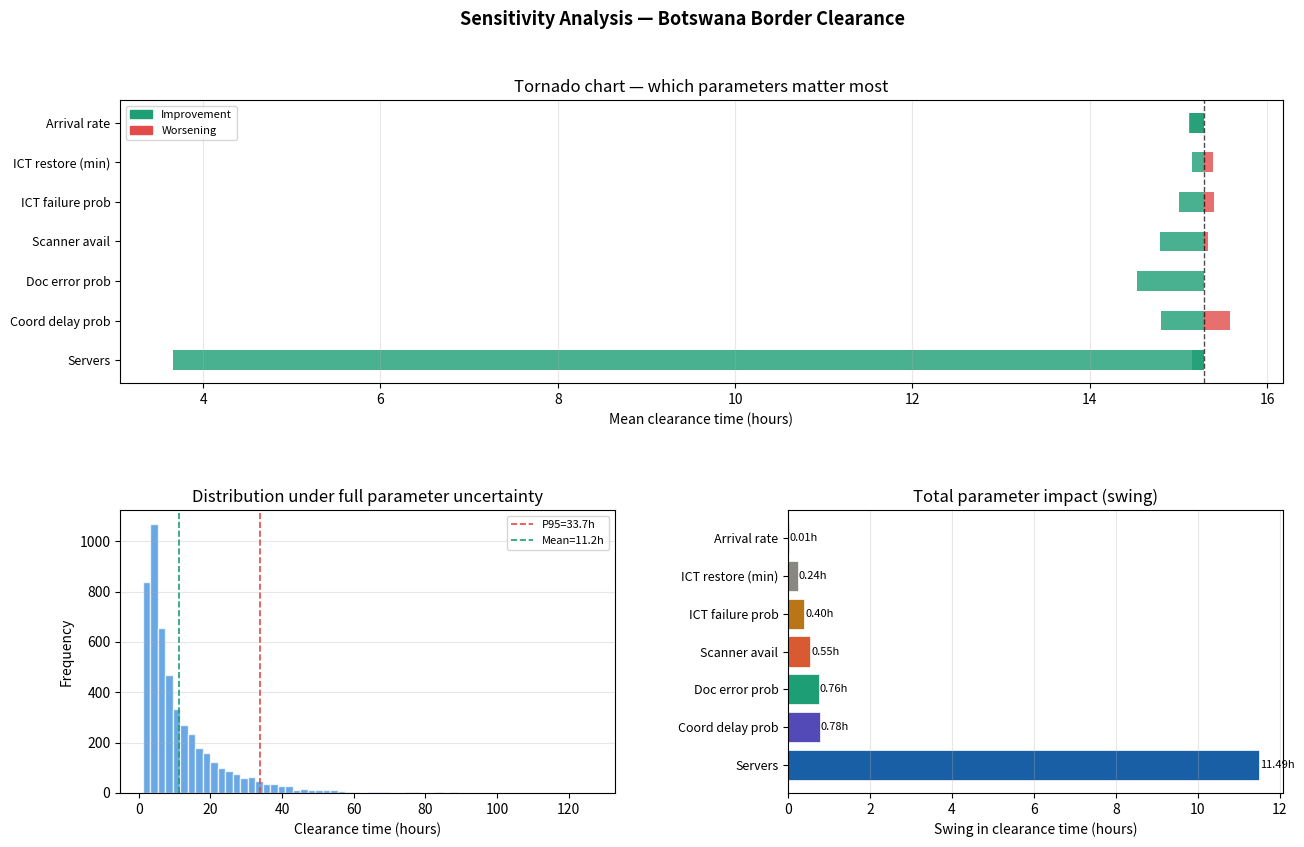

Write the Python code that produced this figure.
import numpy as np
import matplotlib.pyplot as plt
import matplotlib.gridspec as gridspec
from matplotlib.patches import Patch
import os

os.makedirs("results", exist_ok=True)
np.random.seed(42)
N = 5000

BASE = dict(doc_error=0.26, ict_fail=0.24, coord_prob=0.36,
            scanner_ok=0.86, ict_restore=45, arrival_rate=12, servers=2)

def simulate_truck(doc_error, ict_fail, coord_prob, scanner_ok,
                   ict_restore, arrival_rate, servers):
    t = 0
    rho = min(arrival_rate / (servers * 4.0), 0.98)
    t += np.random.exponential(1 / (4.0 * (1 - rho))) * 60
    t += np.random.triangular(10, 25, 60)
    if np.random.rand() < doc_error:   t += np.random.uniform(45, 120)
    if np.random.rand() < ict_fail:    t += np.random.exponential(ict_restore)
    t += np.random.triangular(10, 20, 40)
    if np.random.rand() < scanner_ok:  t += np.random.uniform(20, 50)
    else:                              t += np.random.uniform(60, 180)
    if np.random.rand() < coord_prob:  t += np.random.triangular(20, 60, 120)
    return t

def run_mean(**overrides):
    p = {**BASE, **overrides}
    return np.mean([simulate_truck(**p) for _ in range(N)])

base_mean = run_mean()

params = {
    "Doc error prob":    ("doc_error",    0.08, 0.50),
    "ICT failure prob":  ("ict_fail",     0.05, 0.50),
    "Coord delay prob":  ("coord_prob",   0.10, 0.60),
    "Scanner avail":     ("scanner_ok",   0.70, 0.99),
    "ICT restore (min)": ("ict_restore",  10,   90),
    "Arrival rate":      ("arrival_rate", 8,    16),
    "Servers":           ("servers",      1,    4),
}

print("\n" + "="*60)
print("  SENSITIVITY ANALYSIS")
print("="*60)
print(f"\n{'Parameter':<22} {'CT @ low':>10} {'CT @ high':>10} {'Swing (min)':>12}")
print("-"*58)

tornado_rows = []
for label, (key, lo, hi) in params.items():
    ct_lo = run_mean(**{key: lo})
    ct_hi = run_mean(**{key: hi})
    swing = abs(ct_hi - ct_lo)
    tornado_rows.append((label, lo, hi, ct_lo, ct_hi, swing))
    print(f"{label:<22} {ct_lo:>10.1f} {ct_hi:>10.1f} {swing:>12.1f}")

tornado_rows.sort(key=lambda x: x[5], reverse=True)

mc_results = [simulate_truck(
    doc_error    = np.random.uniform(0.10, 0.45),
    ict_fail     = np.random.uniform(0.05, 0.45),
    coord_prob   = np.random.uniform(0.15, 0.55),
    scanner_ok   = np.random.uniform(0.70, 0.99),
    ict_restore  = np.random.uniform(15, 80),
    arrival_rate = np.random.uniform(8, 16),
    servers      = int(np.random.choice([1, 2, 3, 4])),
) for _ in range(N)]

print(f"\nFull uncertainty range:")
print(f"  Mean : {np.mean(mc_results)/60:.2f} hrs")
print(f"  P95  : {np.percentile(mc_results,95)/60:.2f} hrs")

fig = plt.figure(figsize=(15, 9))
fig.suptitle("Sensitivity Analysis — Botswana Border Clearance", fontsize=13, fontweight="bold")
gs = gridspec.GridSpec(2, 2, figure=fig, hspace=0.45, wspace=0.35)

ax1 = fig.add_subplot(gs[0, :])
labels = [r[0] for r in tornado_rows]
base_h = base_mean / 60
for i, row in enumerate(tornado_rows):
    lo_h = row[3]/60; hi_h = row[4]/60
    ax1.barh(i, lo_h - base_h, left=base_h,
             color="#1D9E75" if lo_h < base_h else "#E24B4A", alpha=0.8, height=0.5)
    ax1.barh(i, hi_h - base_h, left=base_h,
             color="#E24B4A" if hi_h > base_h else "#1D9E75", alpha=0.8, height=0.5)
ax1.axvline(base_h, color="black", linewidth=1, linestyle="--", alpha=0.7)
ax1.set_yticks(range(len(labels))); ax1.set_yticklabels(labels, fontsize=9)
ax1.set_xlabel("Mean clearance time (hours)")
ax1.set_title("Tornado chart — which parameters matter most")
ax1.grid(axis="x", alpha=0.3)
ax1.legend(handles=[Patch(color="#1D9E75", label="Improvement"),
                    Patch(color="#E24B4A", label="Worsening")], fontsize=8)

ax2 = fig.add_subplot(gs[1, 0])
ax2.hist([x/60 for x in mc_results], bins=60, color="#378ADD", alpha=0.75, edgecolor="white")
ax2.axvline(np.percentile(mc_results,95)/60, color="#E24B4A", linestyle="--",
            linewidth=1.2, label=f"P95={np.percentile(mc_results,95)/60:.1f}h")
ax2.axvline(np.mean(mc_results)/60, color="#1D9E75", linestyle="--",
            linewidth=1.2, label=f"Mean={np.mean(mc_results)/60:.1f}h")
ax2.set_xlabel("Clearance time (hours)"); ax2.set_ylabel("Frequency")
ax2.set_title("Distribution under full parameter uncertainty")
ax2.legend(fontsize=8); ax2.grid(axis="y", alpha=0.3)

ax3 = fig.add_subplot(gs[1, 1])
swings = [r[5]/60 for r in tornado_rows]
colors = ["#185FA5","#534AB7","#1D9E75","#D85A30","#BA7517","#888780","#D4537E"]
bars = ax3.barh(range(len(labels)), swings,
                color=colors[:len(labels)], edgecolor="white", linewidth=0.5)
ax3.set_yticks(range(len(labels))); ax3.set_yticklabels(labels, fontsize=9)
ax3.set_xlabel("Swing in clearance time (hours)")
ax3.set_title("Total parameter impact (swing)")
ax3.grid(axis="x", alpha=0.3)
for b, v in zip(bars, swings):
    ax3.text(v+0.02, b.get_y()+b.get_height()/2, f"{v:.2f}h", va="center", fontsize=8)

plt.savefig("results/sensitivity_results.png", dpi=150, bbox_inches="tight")
plt.show()
print("\nSaved: results/sensitivity_results.png")
print("\nAll done! Your results folder contains:")
print("  monte_carlo_results.png")
print("  des_results.png")
print("  sensitivity_results.png")
print("  kpi_summary.csv\n")
